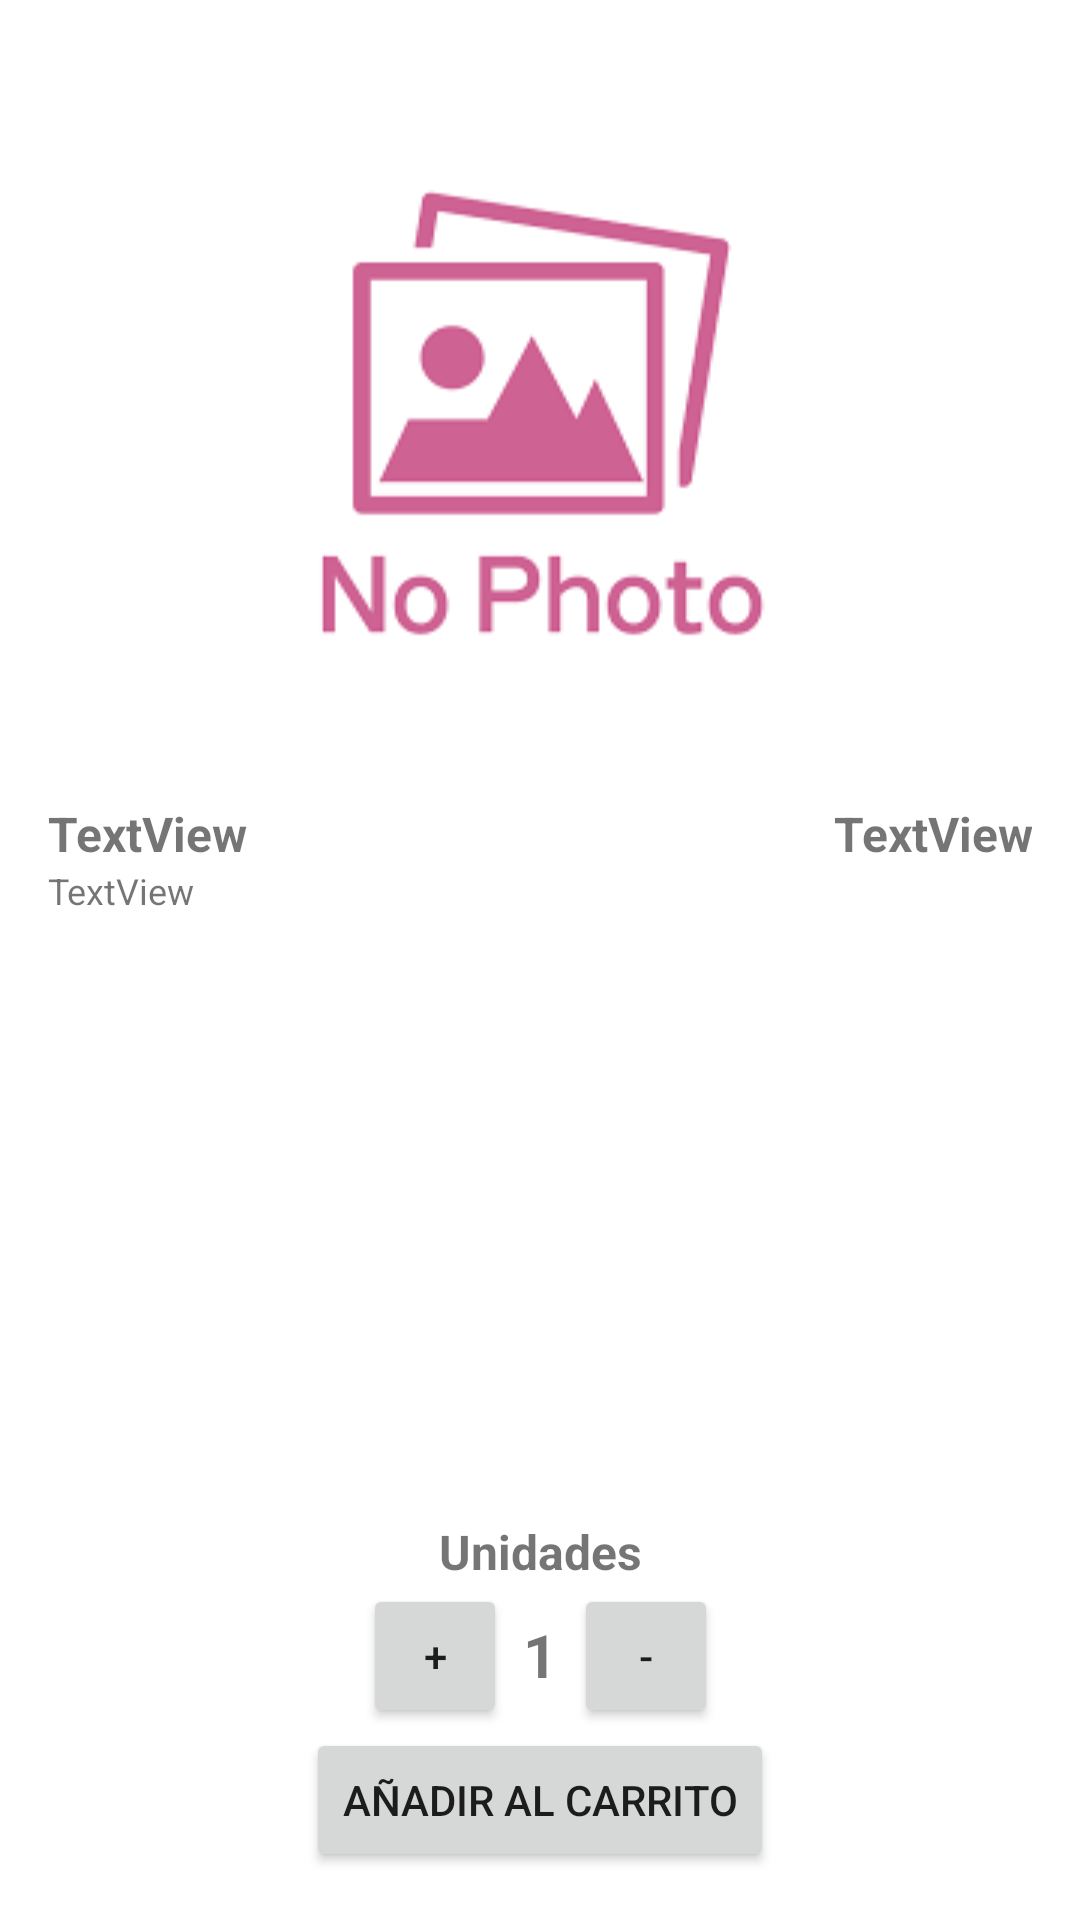

Here is an Android app screen rendered from its layout file. Give the layout XML and the strings, colors and styles it references.
<!-- AndroidManifest.xml: application theme Base.Theme.MiniAmazon -->
<!-- res/layout/activity_producto_detalle.xml -->
<?xml version="1.0" encoding="utf-8"?>
<androidx.constraintlayout.widget.ConstraintLayout xmlns:android="http://schemas.android.com/apk/res/android"
    xmlns:app="http://schemas.android.com/apk/res-auto"
    xmlns:tools="http://schemas.android.com/tools"
    android:layout_width="match_parent"
    android:layout_height="match_parent"
    android:padding="16dp">

    <ImageView
        android:id="@+id/imgFoto"
        android:layout_width="wrap_content"
        android:layout_height="250dp"
        app:layout_constraintEnd_toEndOf="parent"
        app:layout_constraintStart_toStartOf="parent"
        app:layout_constraintTop_toTopOf="parent"
        app:srcCompat="@drawable/nofoto" />

    <LinearLayout
        android:id="@+id/linearLayout"
        android:layout_width="0dp"
        android:layout_height="wrap_content"
        android:layout_marginTop="1dp"
        android:orientation="horizontal"
        app:layout_constraintEnd_toEndOf="parent"
        app:layout_constraintStart_toStartOf="parent"
        app:layout_constraintTop_toBottomOf="@+id/imgFoto">

        <TextView
            android:id="@+id/txtNombre"
            android:layout_width="wrap_content"
            android:layout_height="wrap_content"
            android:layout_weight="2"
            android:text="TextView"
            android:textSize="16sp"
            android:textStyle="bold" />

        <TextView
            android:id="@+id/txtPrecio"
            android:layout_width="wrap_content"
            android:layout_height="wrap_content"
            android:layout_weight="1"
            android:text="TextView"
            android:textAlignment="viewEnd"
            android:textSize="16sp"
            android:textStyle="bold" />
    </LinearLayout>

    <TextView
        android:id="@+id/txtDescripcion"
        android:layout_width="0dp"
        android:layout_height="wrap_content"
        android:text="TextView"
        android:textSize="12sp"
        app:layout_constraintEnd_toEndOf="parent"
        app:layout_constraintStart_toStartOf="parent"
        app:layout_constraintTop_toBottomOf="@+id/linearLayout" />

    <Button
        android:id="@+id/btnAddCarrito"
        android:layout_width="wrap_content"
        android:layout_height="wrap_content"
        android:text="Añadir al carrito"
        app:layout_constraintBottom_toBottomOf="parent"
        app:layout_constraintEnd_toEndOf="parent"
        app:layout_constraintStart_toStartOf="parent" />

    <TextView
        android:id="@+id/txtUnidades"
        android:layout_width="wrap_content"
        android:layout_height="27dp"
        android:layout_marginTop="10dp"
        android:text="1"
        android:textSize="20sp"
        android:textStyle="bold"
        app:layout_constraintBottom_toTopOf="@+id/btnAddCarrito"
        app:layout_constraintEnd_toEndOf="parent"
        app:layout_constraintStart_toStartOf="parent"
        app:layout_constraintTop_toBottomOf="@+id/textView8"
        app:layout_constraintVertical_bias="0.0" />

    <TextView
        android:id="@+id/textView8"
        android:layout_width="wrap_content"
        android:layout_height="wrap_content"
        android:layout_marginBottom="48dp"
        android:text="Unidades"
        android:textSize="16sp"
        android:textStyle="bold"
        app:layout_constraintBottom_toTopOf="@+id/btnAddCarrito"
        app:layout_constraintEnd_toEndOf="parent"
        app:layout_constraintStart_toStartOf="parent" />

    <Button
        android:id="@+id/btnAdd"
        style="@style/Widget.AppCompat.Button.Small"
        android:layout_width="wrap_content"
        android:layout_height="wrap_content"
        android:layout_marginStart="100dp"
        android:text="+"
        app:layout_constraintBottom_toTopOf="@+id/btnAddCarrito"
        app:layout_constraintEnd_toStartOf="@+id/txtUnidades"
        app:layout_constraintHorizontal_bias="0.48"
        app:layout_constraintStart_toStartOf="parent" />

    <Button
        android:id="@+id/btnQuitar"
        style="@style/Widget.AppCompat.Button.Small"
        android:layout_width="wrap_content"
        android:layout_height="wrap_content"
        android:layout_marginEnd="100dp"
        android:text="-"
        app:layout_constraintBottom_toTopOf="@+id/btnAddCarrito"
        app:layout_constraintEnd_toEndOf="parent"
        app:layout_constraintHorizontal_bias="0.557"
        app:layout_constraintStart_toEndOf="@+id/txtUnidades" />

</androidx.constraintlayout.widget.ConstraintLayout>
<!-- resources referenced by this layout -->
<resources>
  <!-- drawable nofoto: png bitmap (drawable, 3304 bytes) -->
  <style name="Base.Theme.MiniAmazon" parent="Theme.MaterialComponents.DayNight.DarkActionBar">
          
          
          <item name="colorPrimary">@color/primary</item>
          <item name="colorSurface">@color/primary</item>
          <item name="colorOnSurface">@color/white</item>
          <item name="colorOnPrimarySurface">@color/white</item>
  
      </style>
  <color name="primary">#711313</color>
  <color name="white">#FFFFFFFF</color>
</resources>
